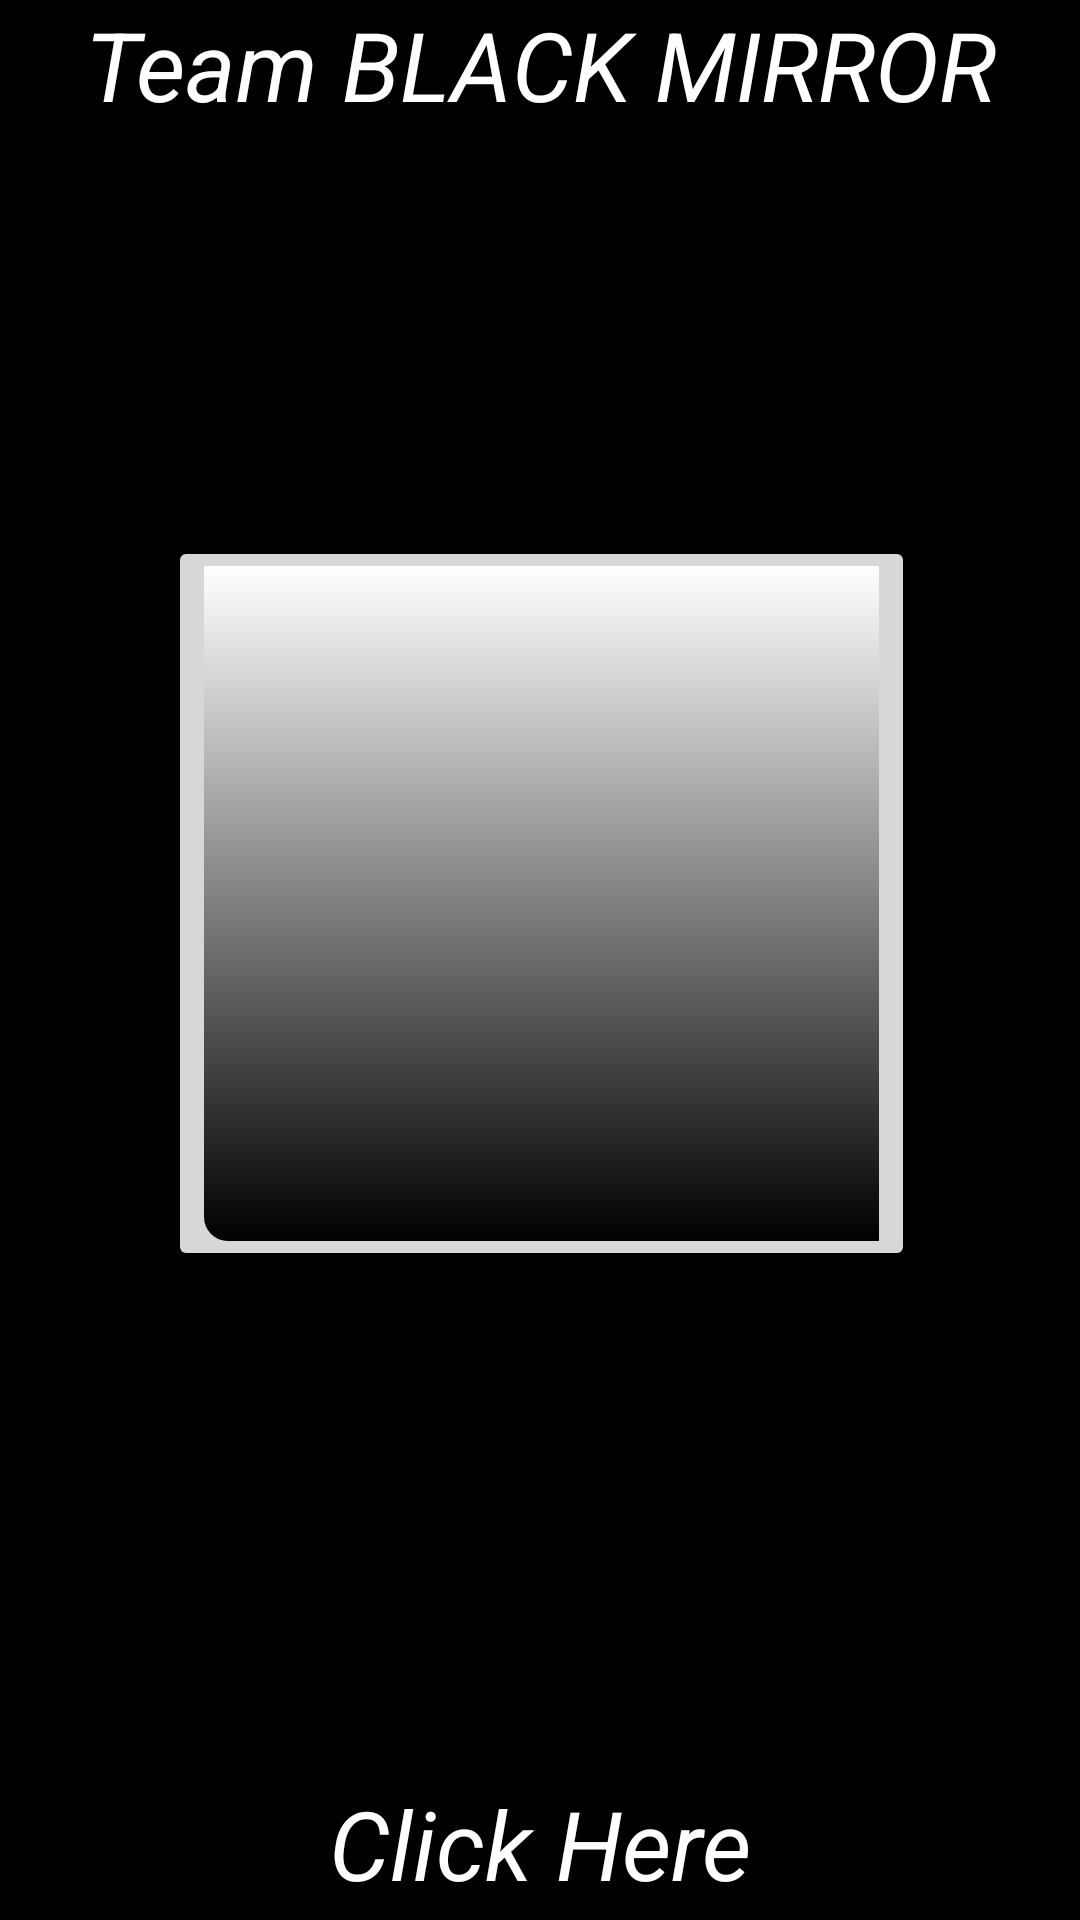

Here is an Android app screen rendered from its layout file. Give the layout XML and the strings, colors and styles it references.
<!-- AndroidManifest.xml: application theme AppTheme -->
<!-- res/layout/activity_main.xml -->
<?xml version="1.0" encoding="utf-8"?>
<android.support.constraint.ConstraintLayout xmlns:android="http://schemas.android.com/apk/res/android"
    xmlns:app="http://schemas.android.com/apk/res-auto"
    xmlns:tools="http://schemas.android.com/tools"
    android:layout_width="match_parent"
    android:layout_height="match_parent"
    android:orientation="vertical"
    android:background="#000000"
    tools:context=".MainActivity"
    android:id="@+id/main"
    tools:layout_editor_absoluteY="81dp"

    >

    <TextView
        android:id="@+id/textView"
        android:layout_width="match_parent"
        android:layout_height="wrap_content"
        android:text="@string/teamblackmirror"
        android:textAlignment="center"
        android:textColor="#ffffff"
        android:textSize="32sp"
        android:textStyle="italic"/>

    <ImageButton
        android:id="@+id/button3"
        android:layout_width="wrap_content"
        android:layout_height="wrap_content"
        android:layout_marginStart="8dp"
        android:layout_marginTop="8dp"
        android:layout_marginEnd="8dp"
        android:layout_marginBottom="8dp"
        app:srcCompat="@drawable/transitions"
        android:text="Click Here"
        app:layout_constraintBottom_toBottomOf="parent"
        app:layout_constraintEnd_toEndOf="parent"
        app:layout_constraintHorizontal_bias="0.504"
        app:layout_constraintStart_toStartOf="parent"
        app:layout_constraintTop_toBottomOf="@+id/textView"
        app:layout_constraintVertical_bias="0.38" />

    <TextView
        android:id="@+id/textviewclick"
        android:layout_width="match_parent"
        android:layout_height="wrap_content"
        android:layout_marginStart="8dp"
        android:layout_marginEnd="8dp"
        android:layout_marginBottom="4dp"
        android:text="@string/click_here"
        android:textAlignment="center"
        android:textColor="#ffffff"
        android:textSize="32sp"
        android:textStyle="italic"
        app:layout_constraintBottom_toBottomOf="parent"
        app:layout_constraintEnd_toEndOf="parent"
        app:layout_constraintStart_toStartOf="parent" />

</android.support.constraint.ConstraintLayout>
<!-- resources referenced by this layout -->
<resources>
  <!-- drawable transitions (drawable) -->
  <?xml version="1.0" encoding="utf-8"?>
  <transition xmlns:android="http://schemas.android.com/apk/res/android">
      <item android:drawable="@drawable/shapes" />
      <item android:drawable="@drawable/images"/>
      <item android:drawable="@drawable/shapes" />
  
  </transition>
  <string name="click_here">Click Here</string>
  <string name="teamblackmirror">Team BLACK MIRROR</string>
  <style name="AppTheme" parent="Theme.AppCompat.Light.DarkActionBar">
          
          <item name="colorPrimary">#cbfc011a</item>
          <item name="colorPrimaryDark">#c30109f4</item>
          <item name="colorAccent">@color/colorAccent</item>
  
      </style>
  <!-- drawable shapes (drawable) -->
  <?xml version="1.0" encoding="utf-8"?>
  <shape xmlns:android="http://schemas.android.com/apk/res/android">
  
      <gradient
          android:startColor="#000000"
          android:endColor="#ffffff"
          android:angle="90"/>
      <corners android:bottomLeftRadius="8dp"/>
  
  </shape>
  <!-- drawable images: png bitmap (drawable, 2423 bytes) -->
  <!-- not gathered from this repository: default colours our renderer supplied (Android Studio template values) -->
  <color name="colorAccent">#FF03DAC5</color>
</resources>
